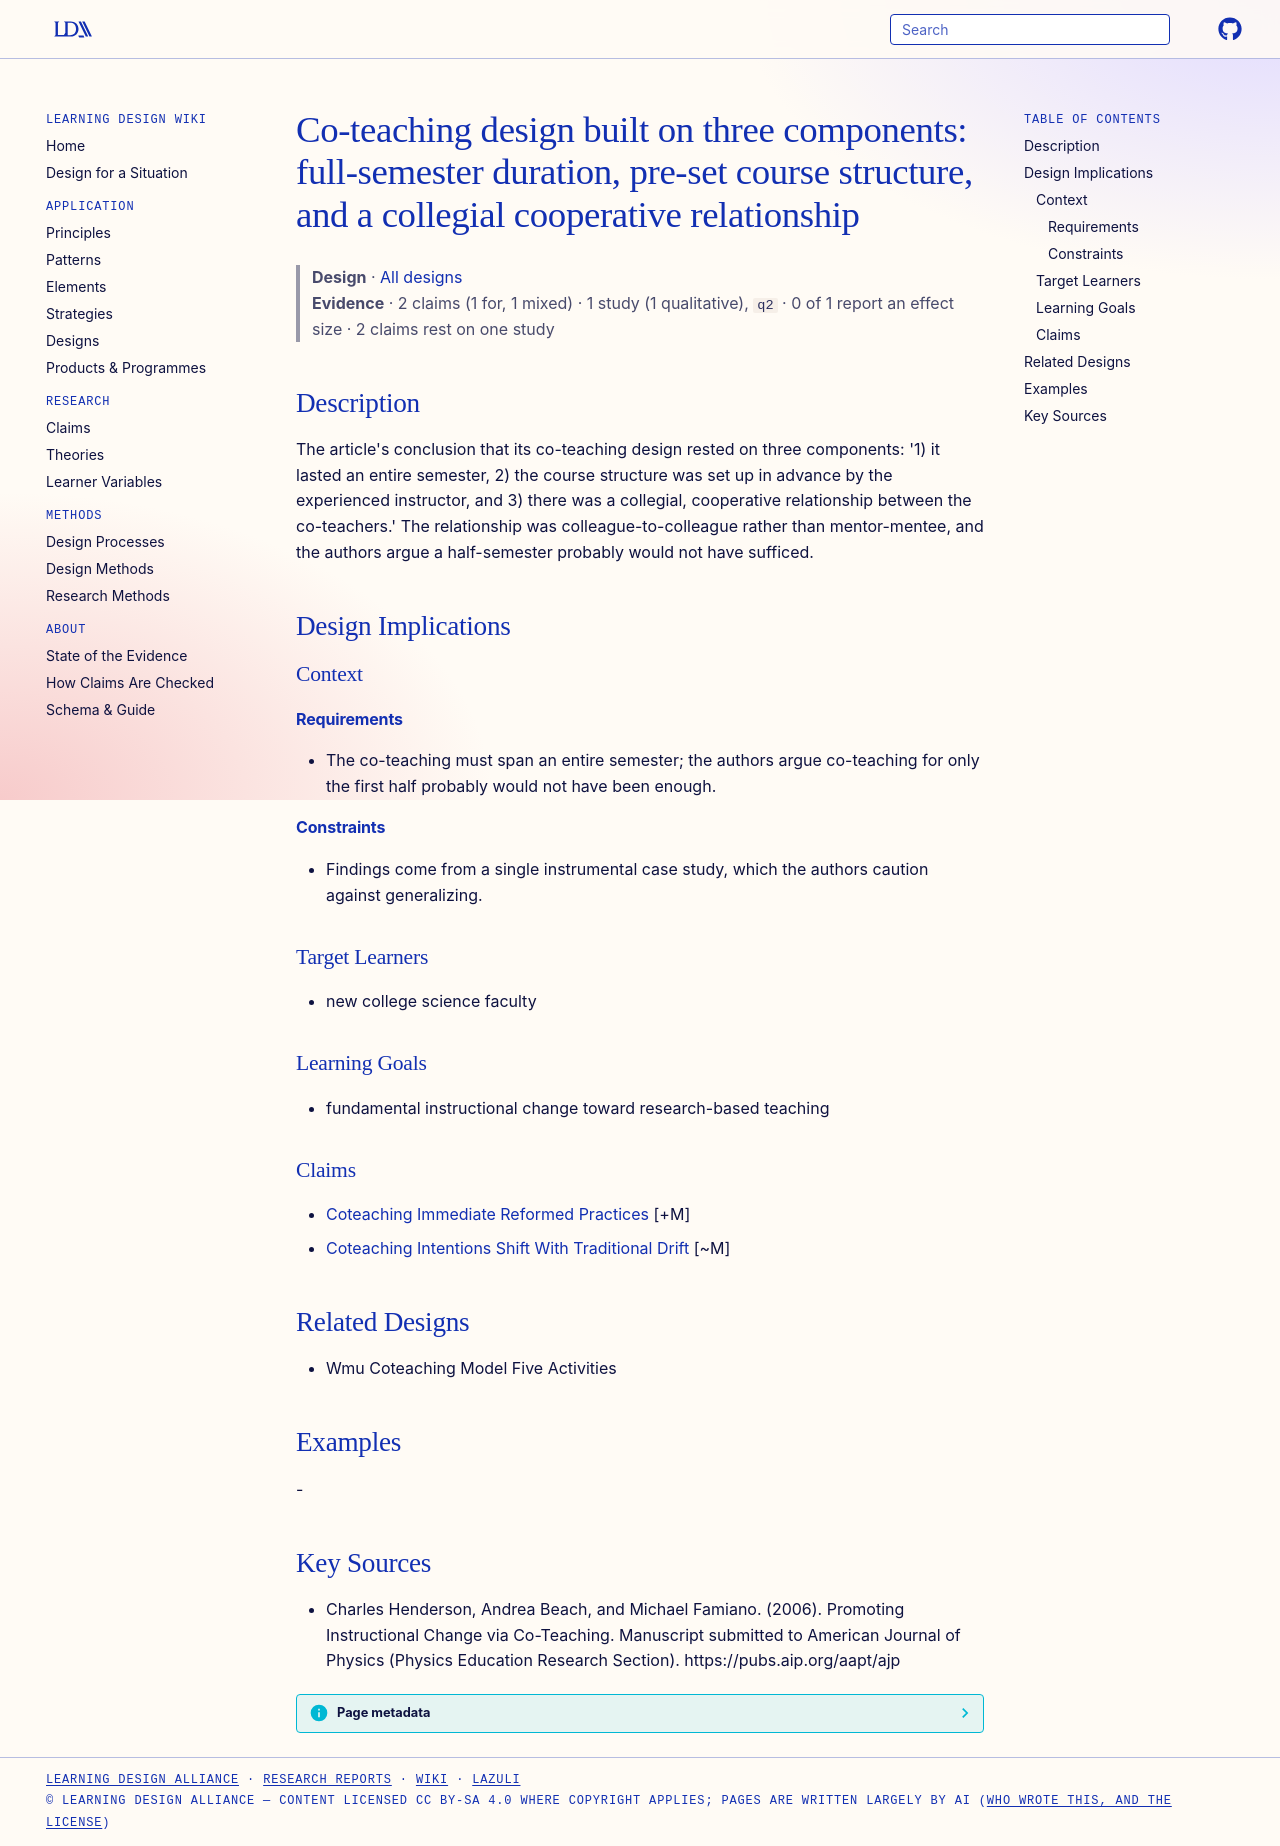

repository: Learning-Design-Alliance/learning-wiki · page: designs/coteaching-three-design-components/index.html · generator: mkdocs

---
type: design
id: coteaching-three-design-components
title: "Co-teaching design built on three components: full-semester duration, pre-set course structure, and a collegial cooperative relationship"
description: "The article's conclusion that its co-teaching design rested on three components: '1) it lasted an entire semester, 2) the course structure was set up in advance by the experienced instructor, and 3) there was a colleg..."
status: review
generated:
  by: "process:settle-candidates"
  at: 2026-11-22
sources:
  - id: charles-henderson-2006
    resource: "https://pubs.aip.org/aapt/ajp"
    title: "Charles Henderson, Andrea Beach, and Michael Famiano. (2006). Promoting Instructional Change via Co-Teaching. Manuscript submitted to American Journal of Physics (Physics Education Research Section). https://pubs.aip.org/aapt/ajp"
    author: Charles Henderson, Andrea Beach, and Michael Famiano
---

# Co-teaching design built on three components: full-semester duration, pre-set course structure, and a collegial cooperative relationship

> **Design** · [All designs](index.md)
> **Evidence** · 2 claims (1 for, 1 mixed) · 1 study (1 qualitative), `q2` · 0 of 1 report an effect size · 2 claims rest on one study

## Description
The article's conclusion that its co-teaching design rested on three components: '1) it lasted an entire semester, 2) the course structure was set up in advance by the experienced instructor, and 3) there was a collegial, cooperative relationship between the co-teachers.' The relationship was colleague-to-colleague rather than mentor-mentee, and the authors argue a half-semester probably would not have sufficed.

## Design Implications

### Context
#### Requirements
- The co-teaching must span an entire semester; the authors argue co-teaching for only the first half probably would not have been enough.
#### Constraints
- Findings come from a single instrumental case study, which the authors caution against generalizing.

### Target Learners
- new college science faculty

### Learning Goals
- fundamental instructional change toward research-based teaching

### Claims
- [Coteaching Immediate Reformed Practices](../claims/coteaching-immediate-reformed-practices.md) [+M]
- [Coteaching Intentions Shift With Traditional Drift](../claims/coteaching-intentions-shift-with-traditional-drift.md) [~M]

## Related Designs
- Wmu Coteaching Model Five Activities

## Examples
-

## Key Sources
- Charles Henderson, Andrea Beach, and Michael Famiano. (2006). Promoting Instructional Change via Co-Teaching. Manuscript submitted to American Journal of Physics (Physics Education Research Section). https://pubs.aip.org/aapt/ajp
